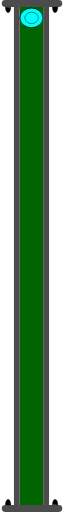
t = 0.00 s
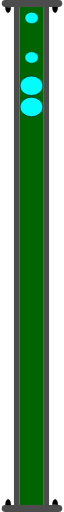
t = 0.75 s
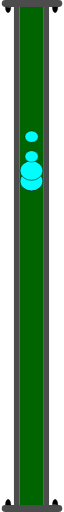
t = 1.38 s
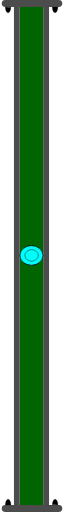
t = 2.00 s
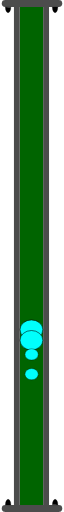
t = 2.63 s
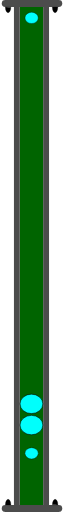
t = 3.25 s

The animated SVG that drew these frames (rendered in a browser with its animation timeline set to each time). Animation: 4 SMIL elements (animateTransform=4); one cycle of 4.00 s, repeats indefinitely.

<?xml version="1.0" encoding="UTF-8" standalone="no"?>
<svg
   width="15.538404"
   height="131.48805"
   xml:lang="fr"
   viewBox="0 0 15.538404 131.48805"
   preserveAspectRatio="xMidYMid"
   version="1.1"
   id="svg1"
   sodipodi:docname="2d_tuyau_droit_128_anime_source.svg"
   inkscape:version="1.3 (0e150ed6c4, 2023-07-21)"
   xmlns:inkscape="http://www.inkscape.org/namespaces/inkscape"
   xmlns:sodipodi="http://sodipodi.sourceforge.net/DTD/sodipodi-0.dtd"
   xmlns="http://www.w3.org/2000/svg"
   xmlns:svg="http://www.w3.org/2000/svg">
  <defs
     id="defs1" />
  <sodipodi:namedview
     id="namedview1"
     pagecolor="#ffffff"
     bordercolor="#666666"
     borderopacity="1.0"
     inkscape:showpageshadow="2"
     inkscape:pageopacity="0.0"
     inkscape:pagecheckerboard="0"
     inkscape:deskcolor="#d1d1d1"
     inkscape:zoom="3.4115224"
     inkscape:cx="-21.691196"
     inkscape:cy="64.633901"
     inkscape:window-width="1920"
     inkscape:window-height="1043"
     inkscape:window-x="0"
     inkscape:window-y="0"
     inkscape:window-maximized="1"
     inkscape:current-layer="svg1" />
  <!-- Intérieur du Tuyau en C8C8C8 -->
  <rect
     style="display:inline;fill:#006400;fill-opacity:1;stroke-width:1.09077;stroke-linejoin:round;paint-order:stroke fill markers"
     id="rect1"
     width="6"
     height="128"
     x="4.6594419"
     y="1.7731938" />
  <!-- Extérieur du Tuyau en NOIR -->
  <rect
     style="display:inline;fill:#4c4c4c;fill-opacity:1;stroke-width:0.545385;stroke-linejoin:round;paint-order:stroke fill markers"
     id="rect1-5"
     width="1.5"
     height="128"
     x="3.1325297"
     y="1.7731938" />
  <!-- Extérieur du Tuyau en NOIR -->
  <rect
     style="display:inline;fill:#4c4c4c;fill-opacity:1;stroke-width:0.545385;stroke-linejoin:round;paint-order:stroke fill markers"
     id="rect1-5-2"
     width="1.5"
     height="128"
     x="10.644443"
     y="1.7731938" />
  <!-- Bulle 01 à l'Intérieur du Tuyau en BLEU -->
  <ellipse
     cx="7.6256132"
     cy="4.5941057"
     rx="2.9286528"
     ry="2.5000694"
     fill="#00fffc"
     stroke="#000000"
     id="ellipse1"
     style="stroke-width:0.142861">
    <animateTransform
       attributeName="transform"
       begin="0s"
       dur="4s"
       repeatCount="indefinite"
       calcMode="linear"
       type="translate"
       from="0 0"
       to="0 122" />
  </ellipse>
  <!-- Bulle 02 à l'Intérieur du Tuyau en BLEU -->
  <ellipse
     cx="7.6256132"
     cy="4.5941057"
     rx="2.9286528"
     ry="2.5000694"
     fill="#00fffc"
     stroke="#000000"
     id="ellipse2"
     style="display:inline;stroke-width:0.142861">
    <animateTransform
       attributeName="transform"
       begin="0.25s"
       dur="3.5s"
       repeatCount="indefinite"
       calcMode="linear"
       type="translate"
       from="0 0"
       to="0 122" />
  </ellipse>
  <!-- Petite Bulle 03 à l'Intérieur du Tuyau en BLEU -->
  <ellipse
     cx="7.6668024"
     cy="4.5941057"
     rx="1.7031308"
     ry="1.453892"
     fill="#00fffc"
     stroke="#000000"
     id="ellipse2-5"
     style="display:inline;stroke-width:0.0830797">
    <animateTransform
       attributeName="transform"
       begin="0.5s"
       dur="3s"
       repeatCount="indefinite"
       calcMode="linear"
       type="translate"
       from="0 0"
       to="0 122" />
  </ellipse>
  <!-- Petite Bulle 04 à l'Intérieur du Tuyau en BLEU -->
  <ellipse
     cx="7.6668024"
     cy="4.5941057"
     rx="1.7031308"
     ry="1.453892"
     fill="#00fffc"
     stroke="#000000"
     id="ellipse3"
     style="display:inline;stroke-width:0.0830797">
    <animateTransform
       attributeName="transform"
       begin="0.75s"
       dur="2.5s"
       repeatCount="indefinite"
       calcMode="linear"
       type="translate"
       from="0 0"
       to="0 122" />
  </ellipse>
  <!-- Brides du Tuyau et leurs Boulons en GRIS -->
  <rect
     style="display:inline;fill:#4c4c4c;fill-opacity:1;stroke-width:0.187924;stroke-linejoin:round;paint-order:stroke fill markers"
     id="rect1-5-2-5"
     width="1.7778383"
     height="15.538404"
     x="0"
     y="-15.538404"
     transform="rotate(90)"
     ry="0.92601913"
     rx="0.92601913" />
  <path
     style="fill:#000000;fill-opacity:1;stroke:#000000;stroke-width:0.0711686;stroke-opacity:1;paint-order:stroke fill markers"
     id="path3"
     sodipodi:type="arc"
     sodipodi:cx="1.6286817"
     sodipodi:cy="1.831033"
     sodipodi:rx="0.71441561"
     sodipodi:ry="1.4215361"
     sodipodi:start="0"
     sodipodi:end="3.1463993"
     sodipodi:arc-type="slice"
     d="M 2.3430973,1.831033 A 0.71441561,1.4215361 0 0 1 1.9848977,3.0632566 0.71441561,1.4215361 0 0 1 1.2694931,3.0598354 0.71441561,1.4215361 0 0 1 0.9142743,1.8242002 l 0.7144074,0.00683 z" />
  <path
     style="fill:#000000;fill-opacity:1;stroke:#000000;stroke-width:0.0711686;stroke-opacity:1;paint-order:stroke fill markers"
     id="path3-2"
     sodipodi:type="arc"
     sodipodi:cx="13.700308"
     sodipodi:cy="1.8210535"
     sodipodi:rx="0.71441561"
     sodipodi:ry="1.4215361"
     sodipodi:start="0"
     sodipodi:end="3.1463993"
     sodipodi:arc-type="slice"
     d="M 14.414723,1.8210535 A 0.71441561,1.4215361 0 0 1 14.056524,3.0532771 0.71441561,1.4215361 0 0 1 13.341119,3.0498559 0.71441561,1.4215361 0 0 1 12.9859,1.8142207 l 0.714408,0.00683 z" />
  <rect
     style="display:inline;fill:#4c4c4c;fill-opacity:1;stroke-width:0.187924;stroke-linejoin:round;paint-order:stroke fill markers"
     id="rect1-5-2-5-5"
     width="1.7778383"
     height="15.538404"
     x="-131.48805"
     y="0"
     transform="rotate(-90)"
     ry="0.92601913"
     rx="0.92601913" />
  <path
     style="fill:#000000;fill-opacity:1;stroke:#000000;stroke-width:0.0711686;stroke-opacity:1;paint-order:stroke fill markers"
     id="path3-3"
     sodipodi:type="arc"
     sodipodi:cx="-13.709723"
     sodipodi:cy="-129.65701"
     sodipodi:rx="0.71441561"
     sodipodi:ry="1.4215361"
     sodipodi:start="0"
     sodipodi:end="3.1463993"
     sodipodi:arc-type="slice"
     d="m -12.995308,-129.65701 a 0.71441561,1.4215361 0 0 1 -0.358199,1.23222 0.71441561,1.4215361 0 0 1 -0.715405,-0.003 0.71441561,1.4215361 0 0 1 -0.355219,-1.23564 l 0.714408,0.007 z"
     transform="scale(-1)" />
  <path
     style="fill:#000000;fill-opacity:1;stroke:#000000;stroke-width:0.0711686;stroke-opacity:1;paint-order:stroke fill markers"
     id="path3-2-5"
     sodipodi:type="arc"
     sodipodi:cx="-1.6380966"
     sodipodi:cy="-129.66699"
     sodipodi:rx="0.71441561"
     sodipodi:ry="1.4215361"
     sodipodi:start="0"
     sodipodi:end="3.1463993"
     sodipodi:arc-type="slice"
     d="m -0.92368096,-129.66699 a 0.71441561,1.4215361 0 0 1 -0.35819954,1.23222 0.71441561,1.4215361 0 0 1 -0.7154046,-0.003 0.71441561,1.4215361 0 0 1 -0.3552188,-1.23563 l 0.7144073,0.007 z"
     transform="scale(-1)" />
</svg>
